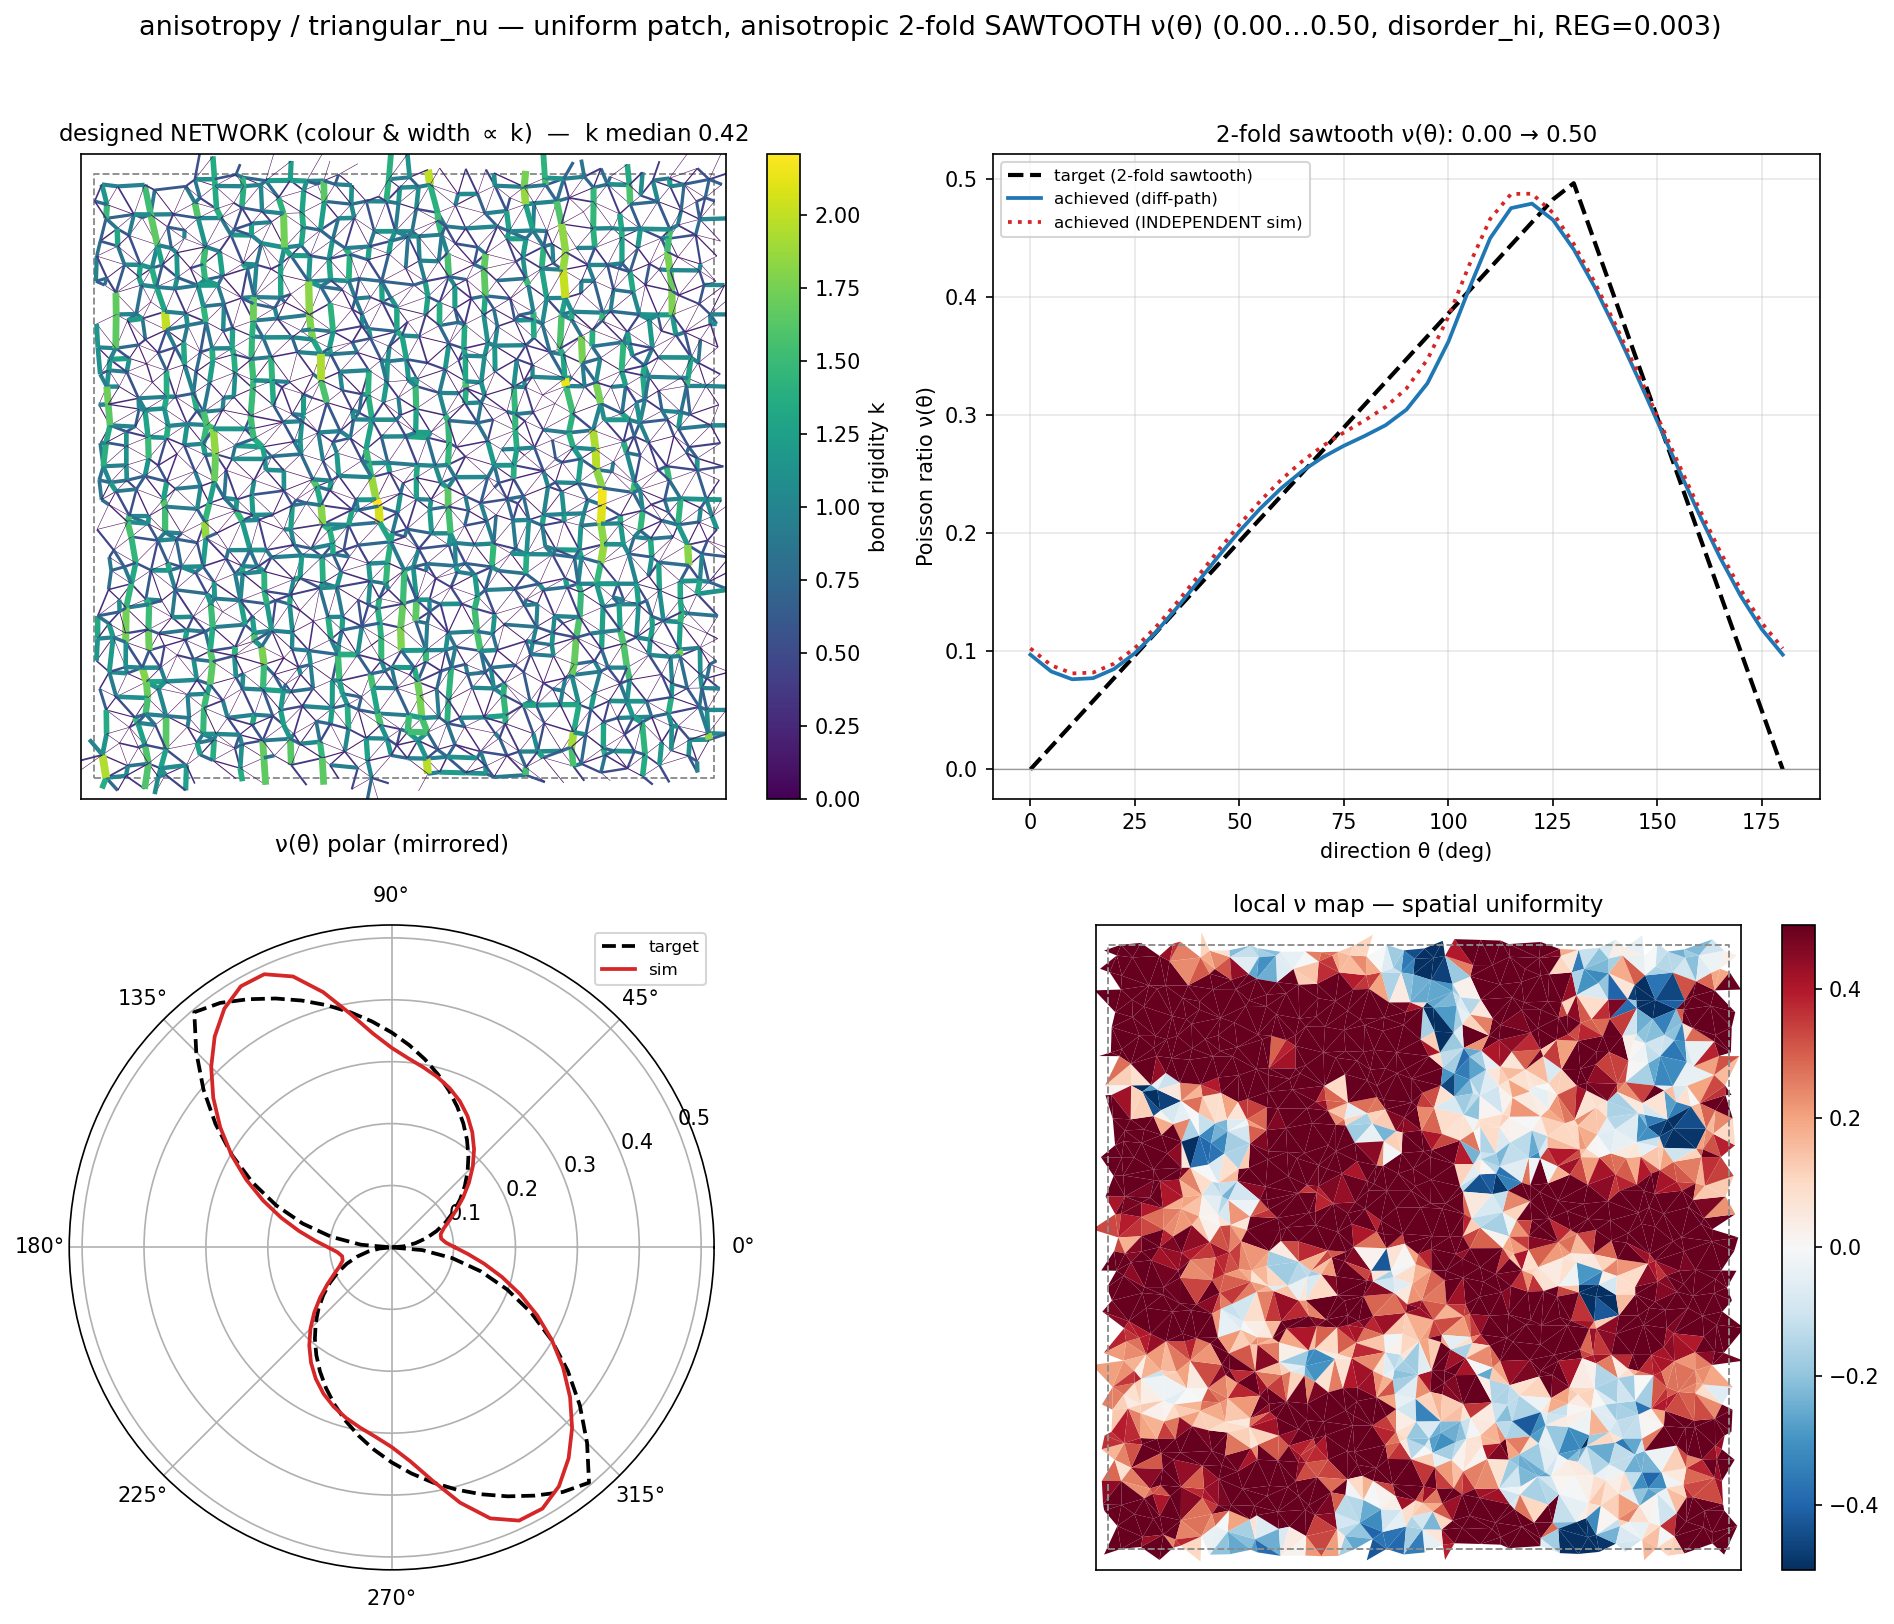

Data behind this chart, as committed beside it:
theta_deg, nu_target, nu_achieved_diffpath, nu_achieved_independent
0.0, 0.0000, 0.0971, 0.1024
5.0, 0.0193, 0.0829, 0.0881
10.0, 0.0386, 0.0763, 0.0813
15.0, 0.0579, 0.0772, 0.0819
20.0, 0.0772, 0.0849, 0.0895
25.0, 0.0965, 0.0983, 0.1027
30.0, 0.1157, 0.1160, 0.1204
35.0, 0.1350, 0.1365, 0.1410
40.0, 0.1543, 0.1584, 0.1631
45.0, 0.1736, 0.1804, 0.1855
50.0, 0.1929, 0.2014, 0.2071
55.0, 0.2122, 0.2208, 0.2271
60.0, 0.2315, 0.2379, 0.2451
65.0, 0.2508, 0.2524, 0.2606
70.0, 0.2701, 0.2642, 0.2738
75.0, 0.2894, 0.2739, 0.2851
80.0, 0.3086, 0.2822, 0.2954
85.0, 0.3279, 0.2913, 0.3067
90.0, 0.3472, 0.3045, 0.3225
95.0, 0.3665, 0.3268, 0.3469
100.0, 0.3858, 0.3618, 0.3830
105.0, 0.4051, 0.4070, 0.4268
110.0, 0.4244, 0.4495, 0.4658
115.0, 0.4437, 0.4749, 0.4869
120.0, 0.4630, 0.4788, 0.4871
125.0, 0.4823, 0.4651, 0.4711
130.0, 0.4960, 0.4400, 0.4447
135.0, 0.4464, 0.4082, 0.4122
140.0, 0.3968, 0.3724, 0.3762
145.0, 0.3472, 0.3341, 0.3380
150.0, 0.2976, 0.2945, 0.2987
155.0, 0.2480, 0.2547, 0.2593
160.0, 0.1984, 0.2159, 0.2208
165.0, 0.1488, 0.1793, 0.1845
170.0, 0.0992, 0.1464, 0.1517
175.0, 0.0496, 0.1186, 0.1240
180.0, 0.0000, 0.0971, 0.1024
